Image classification data set "processed" (gavish0007/BirdSense on GitHub). Class labels (8): common koel, common myna, common tailorbird, greater coucal, house sparrow, indian robin, red vented bulbul, rose ringed parakeet.

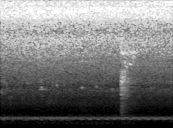
Label: greater coucal

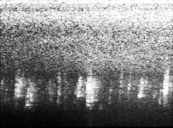
Label: house sparrow

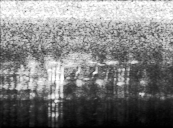
Label: common myna

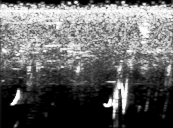
Label: indian robin

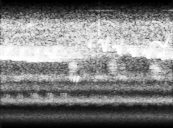
Label: common koel

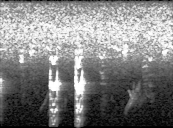
Label: rose ringed parakeet
